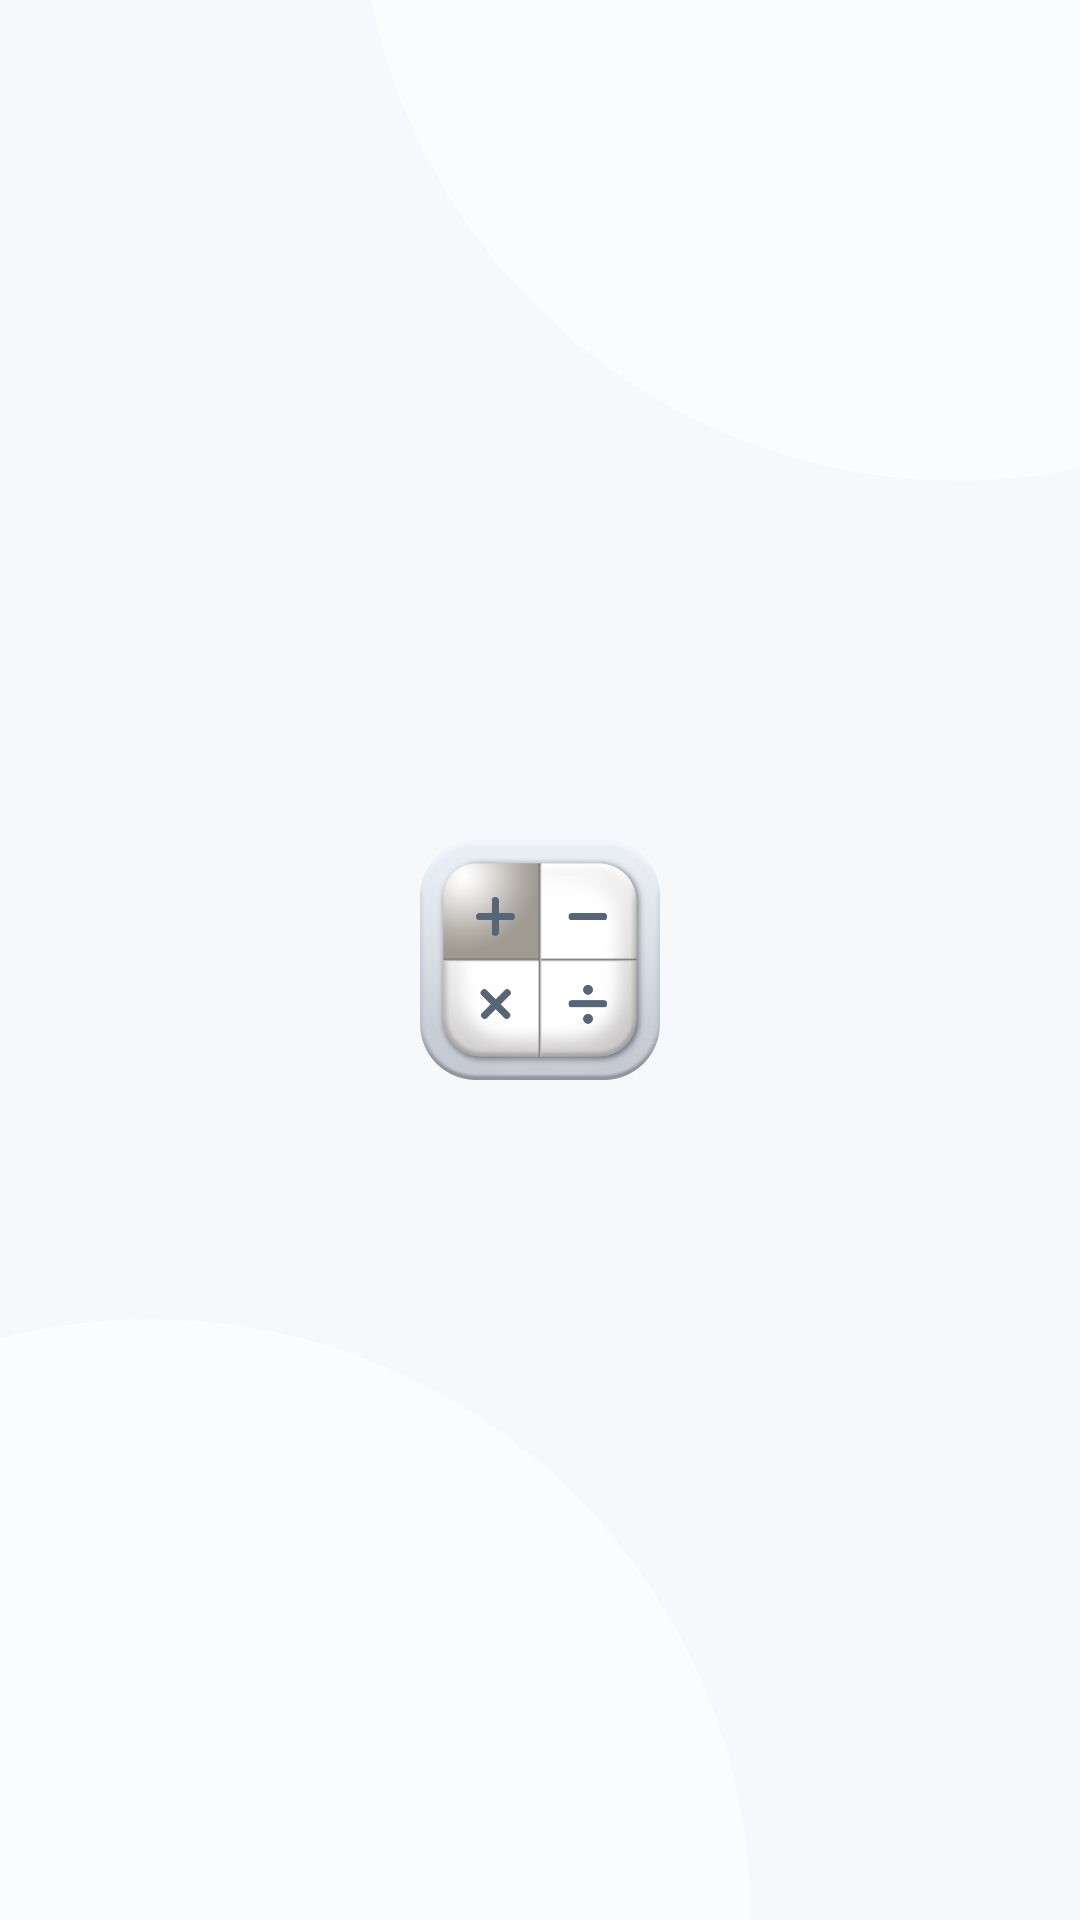

This screen was rendered from an Android layout file. Write that file and the resources it references.
<!-- AndroidManifest.xml: fallback theme Theme.MaterialComponents.DayNight.NoActionBar -->
<!-- res/layout/activity_splash.xml -->
<?xml version="1.0" encoding="utf-8"?>
<RelativeLayout xmlns:android="http://schemas.android.com/apk/res/android"
    xmlns:app="http://schemas.android.com/apk/res-auto"
    xmlns:tools="http://schemas.android.com/tools"
    android:layout_width="match_parent"
    android:layout_height="match_parent"
    tools:context="com.kodlib.megacalculator.activities.SplashActivity"
    android:background="@color/off_white_bg">

    <View
        android:layout_width="400dp"
        android:layout_height="400dp"
        android:layout_alignParentBottom="true"
        android:layout_marginStart="-150dp"
        android:layout_marginBottom="-200dp"
        android:background="@drawable/circle" />

    <View
        android:id="@+id/view"
        android:layout_width="400dp"
        android:layout_height="400dp"
        android:layout_alignParentTop="true"
        android:layout_alignParentEnd="true"
        android:layout_marginTop="-240dp"
        android:layout_marginEnd="-160dp"
        android:background="@drawable/circle" />

    <ImageView
        android:layout_width="80dp"
        android:layout_height="80dp"
        android:layout_centerInParent="true"
        android:src="@drawable/icon"
        />



</RelativeLayout>
<!-- resources referenced by this layout -->
<resources>
  <color name="off_white_bg">#F7F8FB</color>
  <!-- drawable circle (drawable) -->
  <?xml version="1.0" encoding="UTF-8"?>
  <shape xmlns:android="http://schemas.android.com/apk/res/android" android:shape="oval" >
  
  
  
  
  
  
  
  
      <gradient
          android:angle="-135"
          android:startColor="#80FFFFFF"
          android:endColor="#80FFFFFF"
          android:type="linear" />
  
  </shape>
  <!-- drawable icon: png bitmap (drawable, 77951 bytes) -->
</resources>
